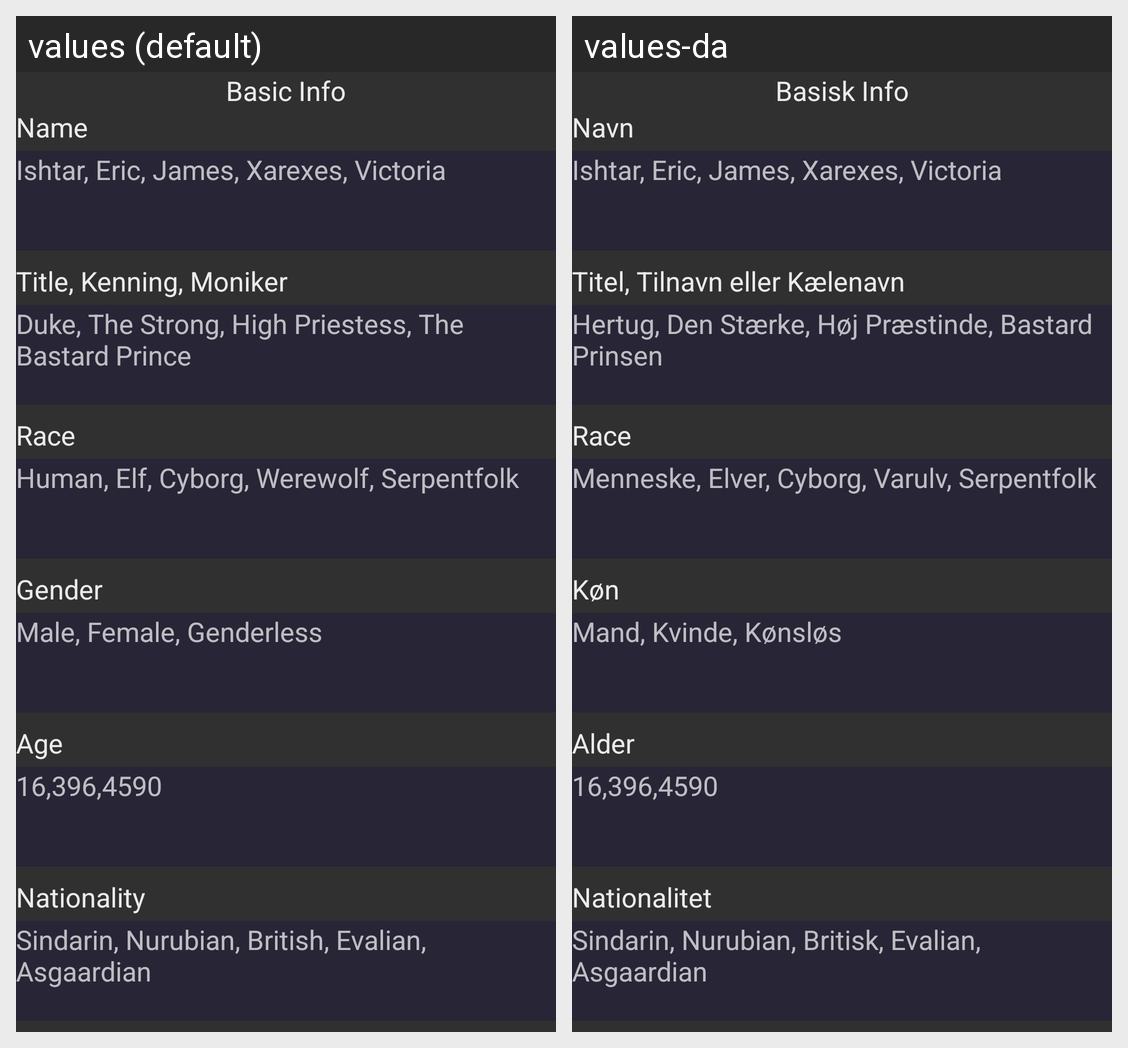

For this localized Android screen grid, give each drawn string resource with its value in every locale shown.
Android screen res/layout/show_character_basic_info.xml rendered under 2 locales, left to right: values (default), values-da. Device: Nexus 5 (rendered at 1080×1920; each locale shown at half size, 540×960, under a caption strip naming it); theme AppTheme.
Strings drawn on this screen, with the default value and each locale's value (text and hints the layout hard-codes, and strings that could not be matched under every locale, appear in the picture but are not listed):

basic
  values: Basic Info
  values-da: Basisk Info

name
  values: Name
  values-da: Navn

nameSuggestion
  values: Ishtar, Eric, James, Xarexes, Victoria
  values-da: Ishtar, Eric, James, Xarexes, Victoria

titleKenningMoniker
  values: Title, Kenning, Moniker
  values-da: Titel, Tilnavn eller Kælenavn

titleKenningMonikerSuggestion
  values: Duke, The Strong, High Priestess, The Bastard Prince
  values-da: Hertug, Den Stærke, Høj Præstinde, Bastard Prinsen

race
  values: Race
  values-da: Race

raceSuggestion
  values: Human, Elf, Cyborg, Werewolf, Serpentfolk
  values-da: Menneske, Elver, Cyborg, Varulv, Serpentfolk

gender
  values: Gender
  values-da: Køn

genderSuggestion
  values: Male, Female, Genderless
  values-da: Mand, Kvinde, Kønsløs

age
  values: Age
  values-da: Alder

ageSuggestion
  values: 16,396,4590
  values-da: 16,396,4590

nationality
  values: Nationality
  values-da: Nationalitet

nationalitySuggestion
  values: Sindarin, Nurubian, British, Evalian, Asgaardian
  values-da: Sindarin, Nurubian, Britisk, Evalian, Asgaardian
